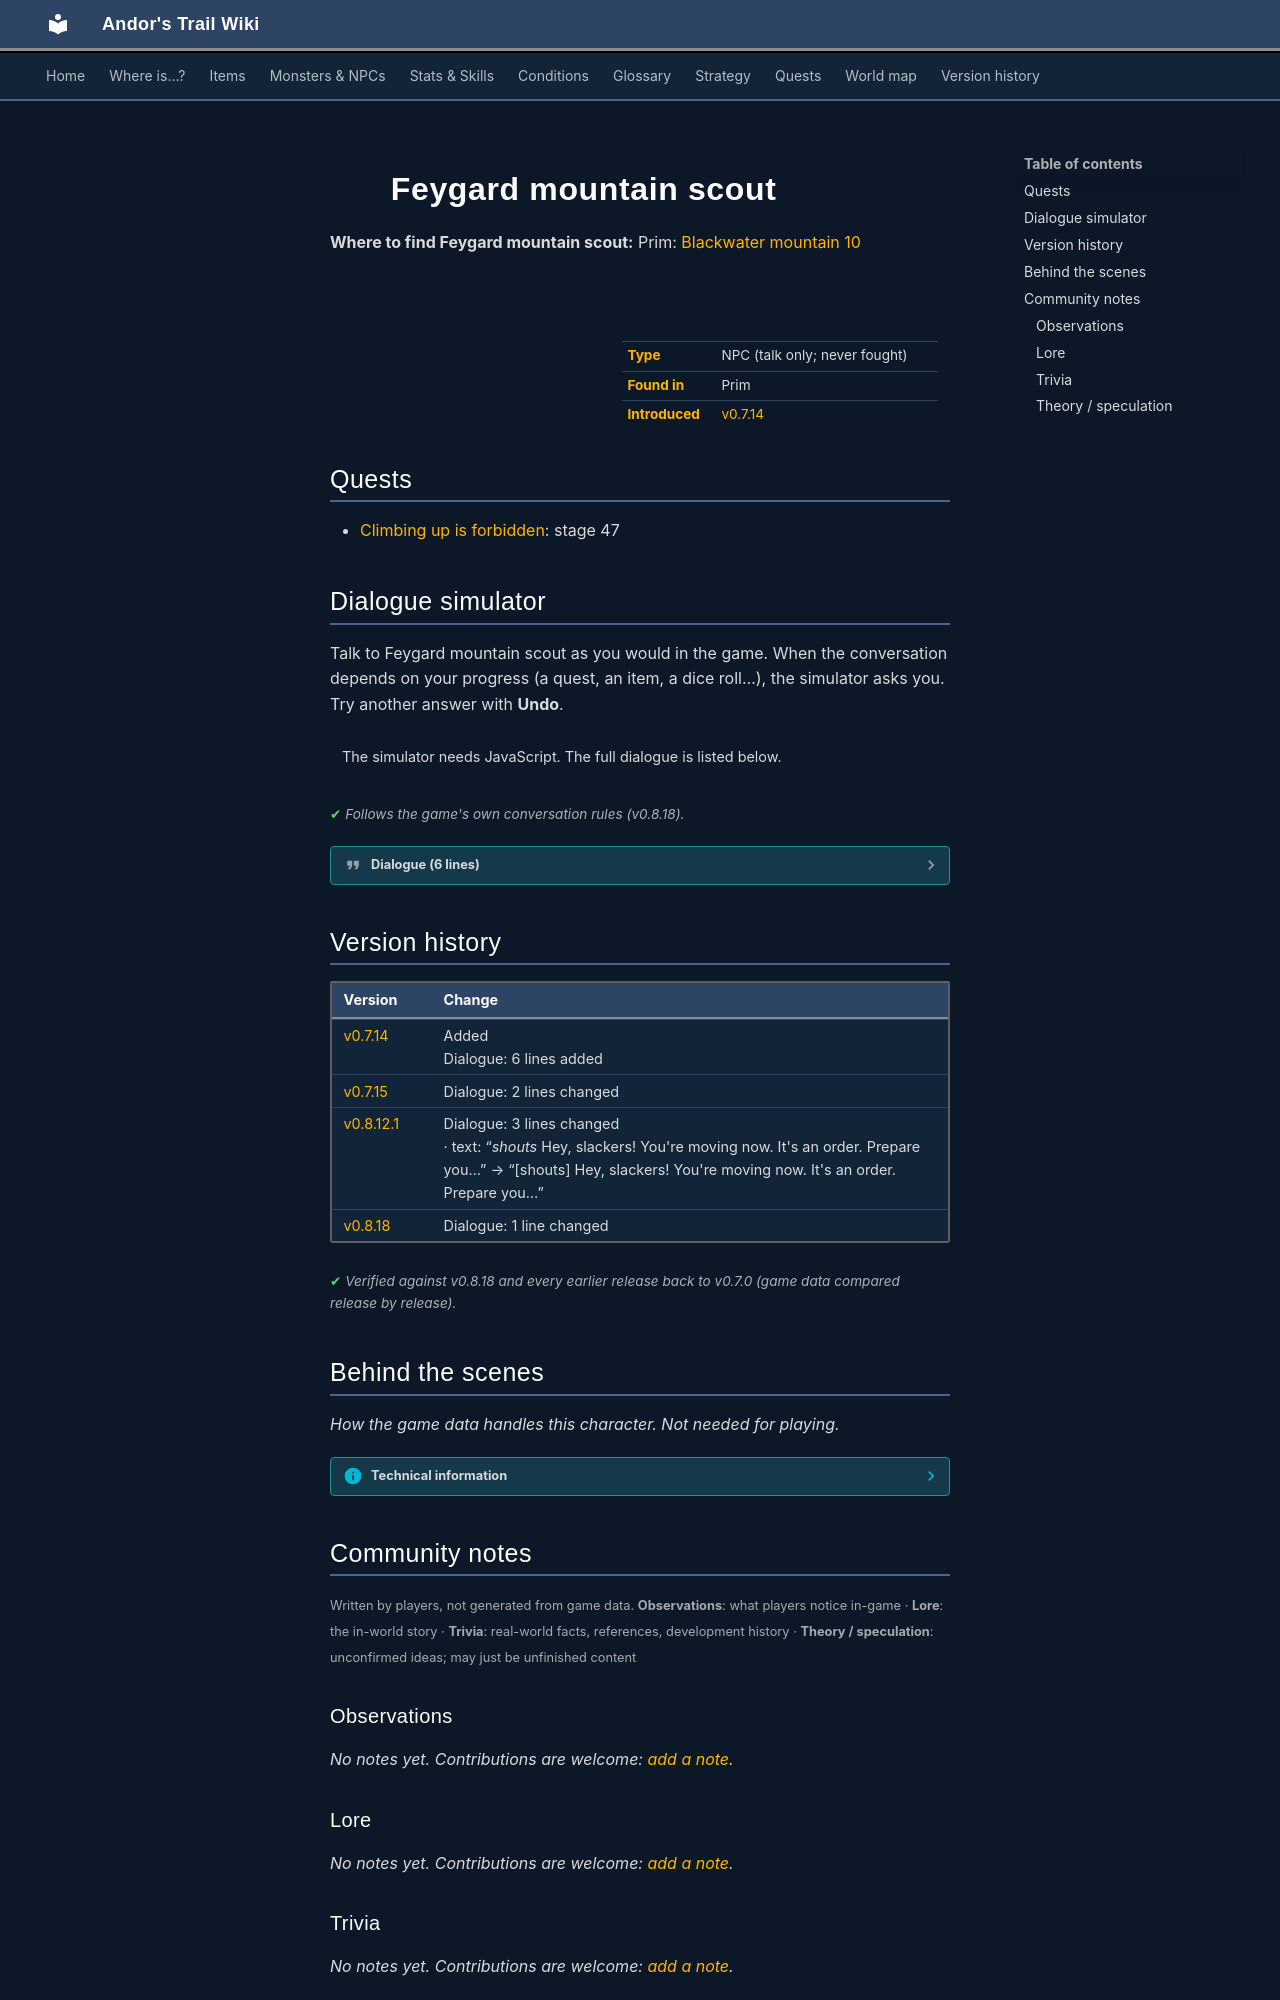

repository: asdfghjkl628/Andor-s-Trail-Wikiiii · page: monsters/ortholion_guard5/index.html · generator: mkdocs

---
description: "Feygard mountain scout is a non-player character (NPC) in Andor's Trail, found in Prim."
---

# ![](../assets/icons/monsters/monsters_omi2_11.png){ .sprite } Feygard mountain scout

**Where to find Feygard mountain scout:** Prim: [Blackwater mountain 10](../maps/blackwater_mountain10.md#pin-npc-ortholion_guard5)

<div class="infobox" markdown>

<p class="ib-img"><img class="sprite" src="../../assets/icons/monsters/monsters_omi2_11.png" alt=""></p>

| | |
|---|---|
| **Type** | NPC (talk only; never fought) |
| **Found in** | Prim |
| **Introduced** | [v0.7.14](../versions/0.7.14.md) |

</div>

## Quests

- [Climbing up is forbidden](../quests/Omi2_bwm1.md): stage 47

## Dialogue simulator

Talk to Feygard mountain scout as you would in the game. When the conversation depends on your progress (a quest, an item, a dice roll…), the simulator asks you. Try another answer with **Undo**.

<div class="dlg-sim" data-src="../../assets/dialogue/fms_selector.json" data-npc="Feygard mountain scout" markdown="0"><noscript>The simulator needs JavaScript. The full dialogue is listed below.</noscript></div>

<p class="verified">Follows the game's own conversation rules (v0.8.18).</p>

??? quote "Dialogue (6 lines)"

    *Exactly as in the game files. Each line appears once; links jump to where a choice leads.*

    <span id="d-fms_selector"></span>**`fms_selector`** *(silent check: the first matching branch below is taken)*

    - branch 1 *(if reached stage 47 of [Climbing up is forbidden](../quests/Omi2_bwm1.md#stage-47))* → [fms_3](#d-fms_3)
    - branch 2 *(if reached stage 46 of [Climbing up is forbidden](../quests/Omi2_bwm1.md#stage-46))* → [fms_1](#d-fms_1)
    - branch 3 → [fms_0](#d-fms_0)

    <span id="d-fms_3"></span>**`fms_3`** Feygard mountain scout: “I'll lead the way. Thank you kid, now go back to the village. It's safer there.” — **effects:** sets stage 47 of [Climbing up is forbidden](../quests/Omi2_bwm1.md#stage-47), removes monsters from blackwater_mountain10, removes monsters from blackwater_mountain10, removes monsters from blackwater_mountain10, removes monsters from blackwater_mountain10

    - “I can handle myself, thanks.” → *NPC leaves*
    - “Be careful, I heard mountain wolves are a trouble for Feygard soldiers.” → *NPC leaves*
    - “I will. Bye.” → *NPC leaves*

    <span id="d-fms_1"></span>**`fms_1`** Feygard mountain scout: “Hey! You alright?”

    - “Yeah, bye.” → *conversation ends*
    - “I lost 10,000 gold over here.” → [fms_2a](#d-fms_2a)
    - “[Shows the signet] Your general has gone to Elm mine. He could be in trouble.” *(if carry 1× [Ortholion's signet](../items/ortholion_signet.md))* → [fms_2b](#d-fms_2b)

    <span id="d-fms_0"></span>**`fms_0`** Feygard mountain scout: “Hey kid! Go back to your village and play inside!”

    - “Play? Hah!” → *conversation ends*

    <span id="d-fms_2a"></span>**`fms_2a`** Feygard mountain scout: “Yeah, sure. We are here posted by command of General Orhtolion of Feygard. You have no business here.”

    - “[shows the signet] Yeah, sure. Now hurry up! Your general is waiting for you in the Elm mine.” *(if carry 1× [Ortholion's signet](../items/ortholion_signet.md))* → [fms_2b](#d-fms_2b)
    - “What a boring girl! Bye.” → *conversation ends*

    <span id="d-fms_2b"></span>**`fms_2b`** Feygard mountain scout: “[shouts] Hey, slackers! You're moving now. It's an order. Prepare yourselves, we are going to the Elm mine, our general needs us!”

    - Next → [fms_3](#d-fms_3)



## Version history

| Version | Change |
|---|---|
| [v0.7.14](../versions/0.7.14.md) | Added<br>Dialogue: 6 lines added |
| [v0.7.15](../versions/0.7.15.md) | Dialogue: 2 lines changed |
| [v0.8.12.1](../versions/0.8.12.1.md) | Dialogue: 3 lines changed<br>· text: “*shouts* Hey, slackers! You're moving now. It's an order. Prepare you…” → “[shouts] Hey, slackers! You're moving now. It's an order. Prepare you…” |
| [v0.8.18](../versions/0.8.18.md) | Dialogue: 1 line changed |

<p class="verified">Verified against v0.8.18 and every earlier release back to v0.7.0 (game data compared release by release).</p>


## Behind the scenes

*How the game data handles this character. Not needed for playing.*

??? info "Technical information"

    | | |
    |---|---|
    | Entry ID | `ortholion_guard5` |
    | Type (wiki) | NPC |
    | Spawn group | `ortholion_guard5` |
    | Loot table | – |
    | Conversation | `fms_selector` |
    | Faction | – |
    | Movement | none |
    | Icon | `monsters_omi2:11` |
    | Defined in | `res/raw/monsterlist_omi2.json` |

    Raw data:

    ```json
    {
     "id": "ortholion_guard5",
     "name": "Feygard mountain scout",
     "iconID": "monsters_omi2:11",
     "moveCost": 3,
     "monsterClass": "humanoid",
     "movementAggressionType": "none",
     "spawnGroup": "ortholion_guard5",
     "phraseID": "fms_selector"
    }
    ```


## Community notes

<small>Written by players, not generated from game data. **Observations**: what players notice in-game · **Lore**: the in-world story · **Trivia**: real-world facts, references, development history · **Theory / speculation**: unconfirmed ideas; may just be unfinished content</small>

### Observations

*No notes yet. Contributions are welcome: [add a note](https://github.com/asdfghjkl628/Andor-s-Trail-Wikiiii/new/main/notes/monsters?filename=ortholion_guard5.md&value=%23%23%20Observations%0A%0A%3C%21--%20what%20players%20notice%20in-game%20--%3E%0A%0A%23%23%20Lore%0A%0A%3C%21--%20the%20in-world%20story%20--%3E%0A%0A%23%23%20Trivia%0A%0A%3C%21--%20real-world%20facts%2C%20references%2C%20development%20history%20--%3E%0A%0A%23%23%20Theory%20/%20speculation%0A%0A%3C%21--%20unconfirmed%20ideas%3B%20may%20just%20be%20unfinished%20content%20--%3E%0A).*

### Lore

*No notes yet. Contributions are welcome: [add a note](https://github.com/asdfghjkl628/Andor-s-Trail-Wikiiii/new/main/notes/monsters?filename=ortholion_guard5.md&value=%23%23%20Observations%0A%0A%3C%21--%20what%20players%20notice%20in-game%20--%3E%0A%0A%23%23%20Lore%0A%0A%3C%21--%20the%20in-world%20story%20--%3E%0A%0A%23%23%20Trivia%0A%0A%3C%21--%20real-world%20facts%2C%20references%2C%20development%20history%20--%3E%0A%0A%23%23%20Theory%20/%20speculation%0A%0A%3C%21--%20unconfirmed%20ideas%3B%20may%20just%20be%20unfinished%20content%20--%3E%0A).*
